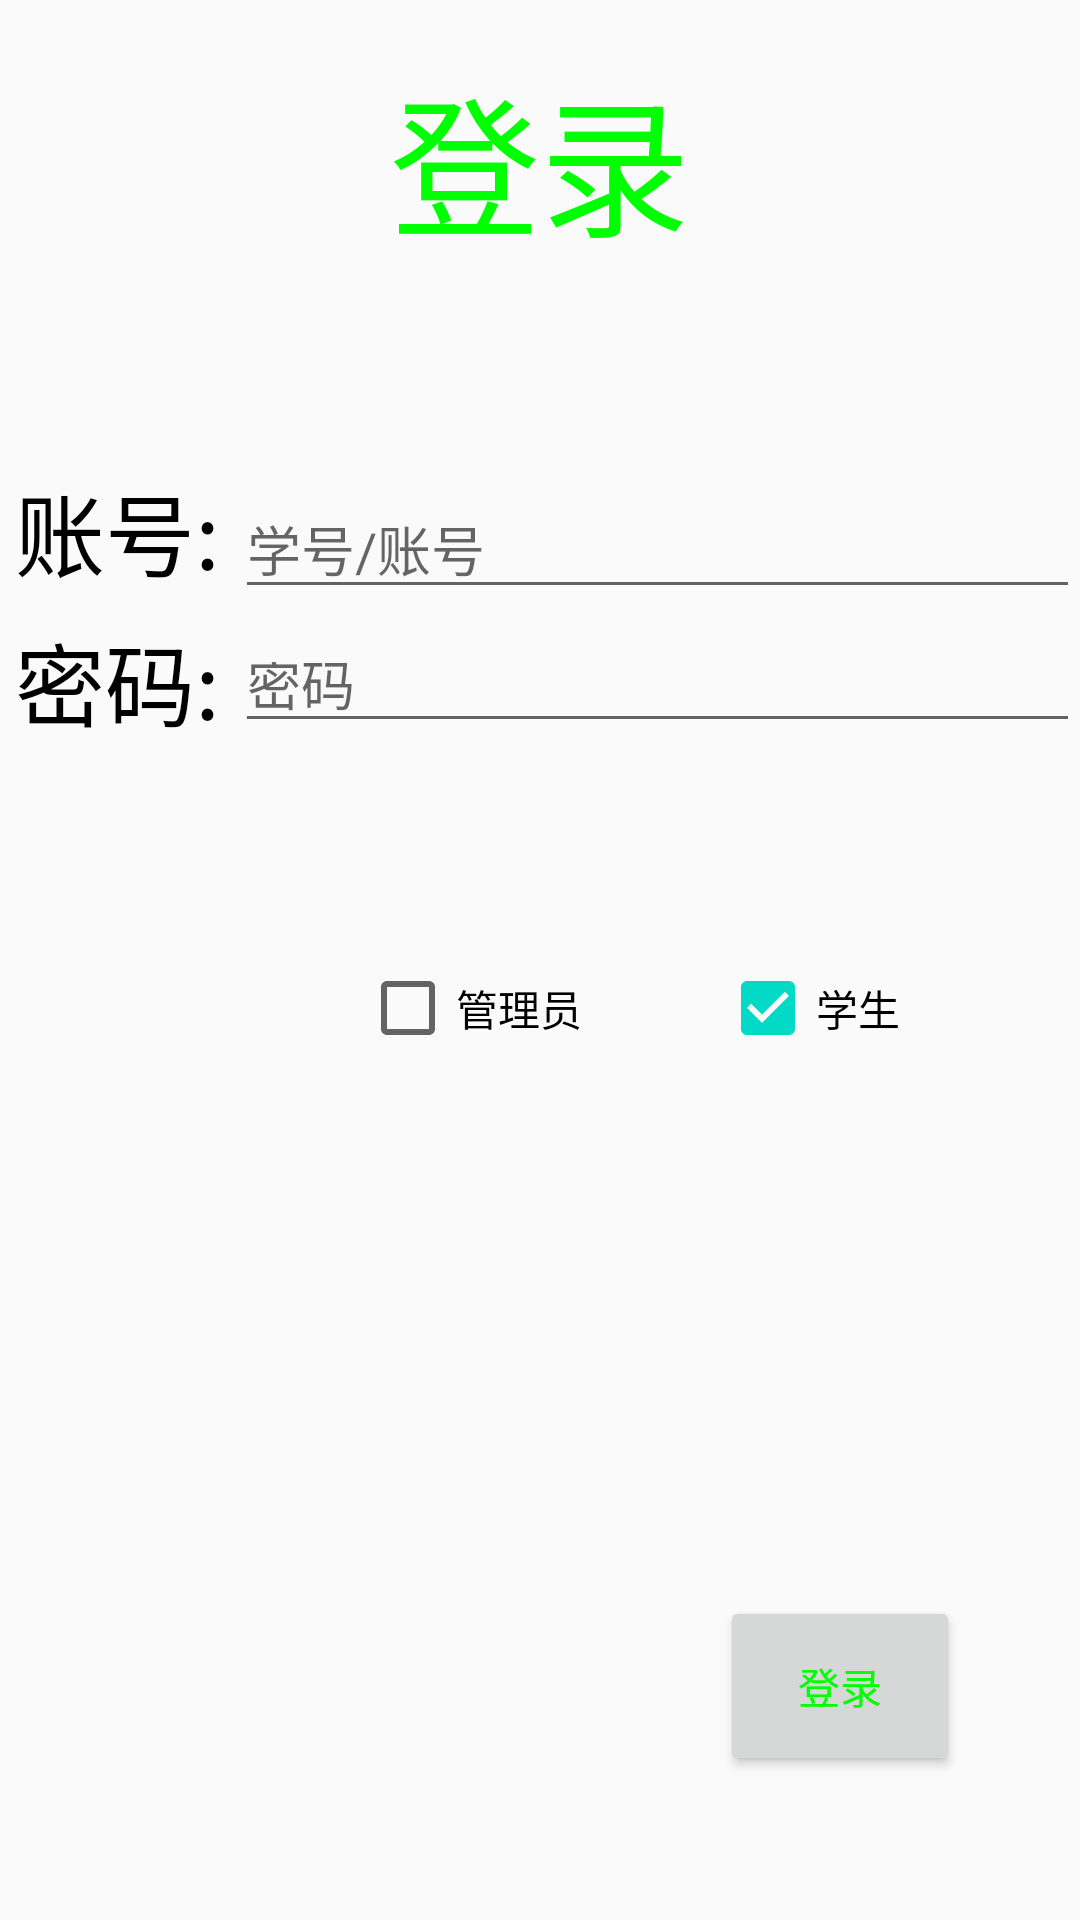

Reconstruct the res/layout file that produces this screen, plus the resources it refers to.
<!-- AndroidManifest.xml: application theme AppTheme -->
<!-- res/layout/activity_login.xml -->
<?xml version="1.0" encoding="utf-8"?>
<RelativeLayout xmlns:android="http://schemas.android.com/apk/res/android"
    xmlns:tools="http://schemas.android.com/tools"
    android:layout_width="match_parent"
    android:layout_height="match_parent"

    tools:context="library3.library3.controller.activity.LoginActivity">

    <TextView
        android:layout_marginTop="17dp"
        android:text="登录"
        android:gravity="center"
        android:textSize="50sp"
        android:textColor="#00FF00"
        android:layout_centerHorizontal="true"
        android:layout_width="120dp"
        android:layout_height="70dp"
        android:id="@+id/textView" />

    <LinearLayout
        android:orientation="horizontal"
        android:layout_marginTop="150dp"
        android:layout_width="match_parent"
        android:layout_height="50dp">

        <TextView
            android:text="账号:"
            android:textColor="#000000"
            android:padding="5dp"
            android:textSize="30sp"
            android:gravity="center"
            android:layout_width="wrap_content"
            android:layout_height="wrap_content" />

        <EditText
            android:id="@+id/et_login_account"
            android:hint="学号/账号"
            android:layout_width="match_parent"
            android:layout_height="wrap_content" />
    </LinearLayout>
    <LinearLayout

        android:orientation="horizontal"
        android:layout_marginTop="200dp"
        android:layout_width="match_parent"
        android:layout_height="50dp"
        android:id="@+id/linearLayout2">

        <TextView
            android:padding="5dp"
            android:textColor="#000000"
            android:text="密码:"
            android:textSize="30sp"
            android:gravity="center"
            android:layout_width="wrap_content"
            android:layout_height="wrap_content" />

        <EditText
            android:id="@+id/et_login_password"
            android:inputType="textPassword"
            android:hint="密码"
            android:layout_width="match_parent"
            android:layout_height="37dp" />
    </LinearLayout>



    <CheckBox
        android:id="@+id/cb_admin"
        android:layout_alignStart="@+id/textView"
        android:text="管理员"
        android:layout_width="wrap_content"
        android:layout_height="wrap_content"
        android:layout_alignTop="@+id/cb_student"
        android:layout_alignLeft="@+id/textView"
        />

    <CheckBox
        android:id="@+id/cb_student"
        android:text="学生"
        android:checked="true"
        android:layout_width="wrap_content"
        android:layout_height="wrap_content"
        android:layout_below="@+id/linearLayout2"
        android:layout_alignLeft="@+id/button"
        android:layout_alignStart="@+id/button"
        android:layout_marginTop="70dp"
        />



    <Button
        android:text="登录"
        android:onClick="bt_login"
        android:layout_width="80dp"
        android:layout_height="60dp"
        android:textColor="#00ff00"
        android:layout_alignParentBottom="true"
        android:layout_toRightOf="@+id/textView"
        android:layout_toEndOf="@+id/textView"
        android:layout_marginBottom="48dp"
        android:id="@+id/button" />




</RelativeLayout>
<!-- resources referenced by this layout -->
<resources>
  <style name="AppTheme" parent="Theme.AppCompat.Light.DarkActionBar">
          
          <item name="colorPrimary">@color/colorPrimary</item>
          <item name="colorPrimaryDark">@color/colorPrimaryDark</item>
          <item name="colorAccent">@color/colorAccent</item>
      </style>
  <!-- not gathered from this repository: default colours our renderer supplied (Android Studio template values) -->
  <color name="colorPrimary">#FF6200EE</color>
  <color name="colorPrimaryDark">#FF3700B3</color>
  <color name="colorAccent">#FF03DAC5</color>
</resources>
